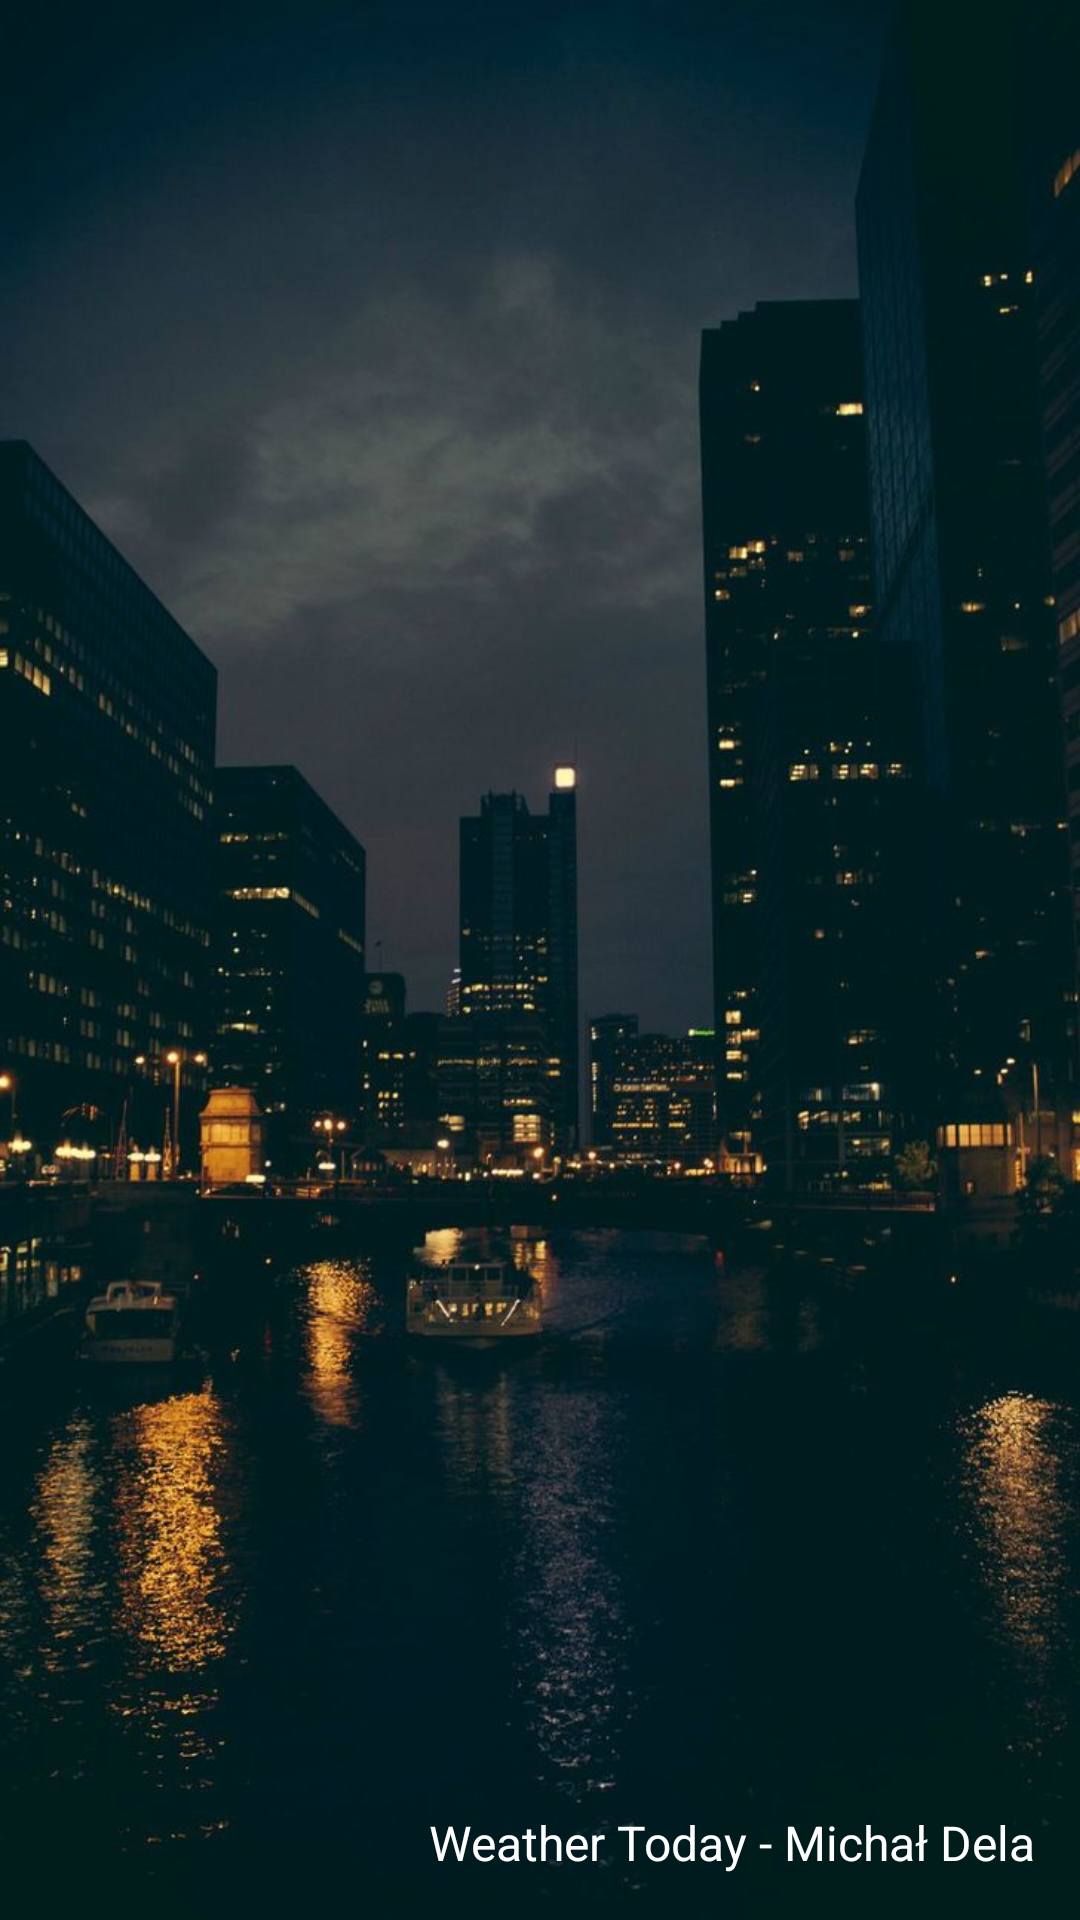

Write the Android layout XML for this screen, with the resource values it uses.
<!-- AndroidManifest.xml: application theme AppTheme -->
<!-- res/layout/activity_loader.xml -->
<?xml version="1.0" encoding="utf-8"?>
<android.support.constraint.ConstraintLayout xmlns:android="http://schemas.android.com/apk/res/android"
    xmlns:app="http://schemas.android.com/apk/res-auto"
    xmlns:tools="http://schemas.android.com/tools"
    android:layout_width="match_parent"
    android:layout_height="match_parent"
    tools:context=".LoaderActivity">
    <FrameLayout
        android:layout_width="match_parent"
        android:layout_height="match_parent"
        android:layout_weight="1">
    <ImageView
        android:id="@+id/imageView24"
        android:layout_width="fill_parent"
        android:layout_height="fill_parent"
        android:scaleType="centerCrop"
        app:srcCompat="@drawable/background8" />
        <TextView
            android:layout_width="wrap_content"
            android:layout_height="wrap_content"
            android:text="Weather Today - Michał Dela"
            android:textSize="16dp"
            android:layout_gravity="bottom|right"
            android:layout_margin="15dp" />
    </FrameLayout>


</android.support.constraint.ConstraintLayout>
<!-- resources referenced by this layout -->
<resources>
  <!-- drawable background8: jpg bitmap (drawable, 84381 bytes) -->
  <style name="AppTheme" parent="Theme.AppCompat.Light.NoActionBar">
          
          <item name="colorPrimary">@color/colorPrimary</item>
          <item name="colorPrimaryDark">@color/colorPrimaryDark</item>
          <item name="colorAccent">@color/colorAccent</item>
          <item name="android:windowNoTitle">true</item>
          <item name="android:windowActionBar">false</item>
          <item name="android:textColor">#FFFFFF</item>
      </style>
  <!-- not gathered from this repository: default colours our renderer supplied (Android Studio template values) -->
  <color name="colorPrimary">#FF6200EE</color>
  <color name="colorPrimaryDark">#FF3700B3</color>
  <color name="colorAccent">#FF03DAC5</color>
</resources>
